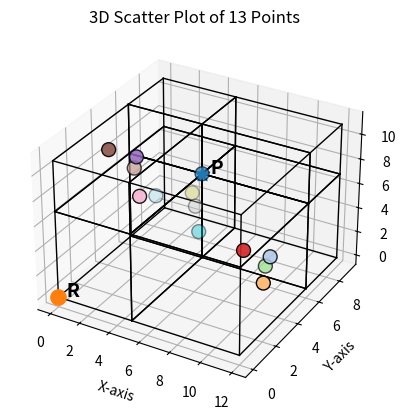

Python code for this plot:
import matplotlib.pyplot as plt
import numpy as np

# Given points
points = np.array([
    (5, 6, 7),
    (11, 4, 4),
    (12, 2, 4),
    (10, 5, 2),
    (10, 3, 5),
    (3, 3, 10),
    (2, 2, 11),
    (2, 4, 8),
    (4, 2, 8),
    (3, 8, 2),
    (2, 9, 2),
    (4, 7, 1),
    (1, 7, 3)
])

# Extract coordinates
x = points[:, 0]
y = points[:, 1]
z = points[:, 2]

# Create distinct colors
colors = plt.cm.tab20(np.linspace(0, 1, len(points)))

# Create 3D scatter plot
fig = plt.figure()
ax = fig.add_subplot(111, projection='3d')

ax.scatter(x, y, z, c=colors, s=100,  edgecolors='black')


ax.set_xlabel("X-axis")
ax.set_ylabel("Y-axis")
ax.set_zlabel("Z-axis")

# Reference point R
xr, yr, zr = 0,0,0 

# Extract point coordinates (excluding R if included)
x_vals = [p[0] for p in points]
y_vals = [p[1] for p in points]
z_vals = [p[2] for p in points]

# Bounding box limits
x_min = xr
y_min = yr
z_min = zr

x_max = max(x_vals)
y_max = max(y_vals)
z_max = max(z_vals)

xp, yp, zp = 5, 6, 7

def draw_cuboid(x0, x1, y0, y1, z0, z1):
    corners = [
        (x0,y0,z0), (x1,y0,z0), (x1,y1,z0), (x0,y1,z0),
        (x0,y0,z1), (x1,y0,z1), (x1,y1,z1), (x0,y1,z1)
    ]
    
    edges = [
        (0,1),(1,2),(2,3),(3,0),
        (4,5),(5,6),(6,7),(7,4),
        (0,4),(1,5),(2,6),(3,7)
    ]
    
    for i,j in edges:
        xs = [corners[i][0], corners[j][0]]
        ys = [corners[i][1], corners[j][1]]
        zs = [corners[i][2], corners[j][2]]
        ax.plot(xs, ys, zs, color='black', linewidth=1)

# Split intervals using pivot
x_intervals = [(x_min, xp), (xp, x_max)]
y_intervals = [(y_min, yp), (yp, y_max)]
z_intervals = [(z_min, zp), (zp, z_max)]

# Draw all 8 hyperoctants
for xi in x_intervals:
    for yi in y_intervals:
        for zi in z_intervals:
            draw_cuboid(xi[0], xi[1], yi[0], yi[1], zi[0], zi[1])

ax.scatter(xp, yp, zp, s=120, marker='*')
ax.text(xp, yp, zp, '  P', fontsize=14, fontweight='bold')
ax.scatter(xr, yr, zr, s=120, marker='o')
ax.text(xr, yr, zr, '  R', fontsize=14, fontweight='bold')

plt.title("3D Scatter Plot of 13 Points")
plt.show()
